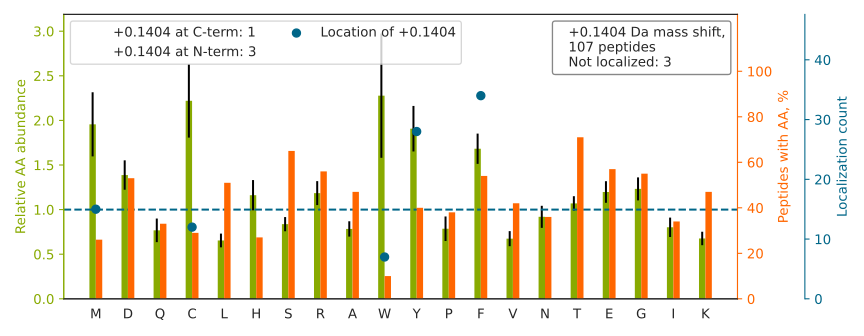

Values plotted in this chart, from the file beside it:
top isoform	localization score	spectrum
TEALY[+0]YTDDTAMAR	0.6346	20160929_QE1_nlc1_BTW_SA_hs_HELA_S_Exp3_…
TKPSDEEM[+0]LFIYGHYK	0.7688	20160929_QE1_nlc1_BTW_SA_hs_HELA_S_Exp3_…
TARPF[+0]GIQAPGGTSQMER	0.9999	20160929_QE1_nlc1_BTW_SA_hs_HELA_S_Exp3_…
TAESQTPTPSATSF[+0]FSGK	0.8146	20160929_QE1_nlc1_BTW_SA_hs_HELA_S_Exp3_…
TGTAEM[+0]SSILEER	1.0	20160929_QE1_nlc1_BTW_SA_hs_HELA_S_Exp3_…
TPTPSTPGDTQPNTPAPVPPAEDGIK		20160929_QE1_nlc1_BTW_SA_hs_HELA_S_Exp3_…
TAC[+0]GFCFVEYYSR	0.9825	20160929_QE1_nlc1_BTW_SA_hs_HELA_S_Exp3_…
TDY[+0]MVGSYGPR	0.612	20160929_QE1_nlc1_BTW_SA_hs_HELA_S_Exp3_…
TEELEEESF[+0]PER	1.0	20160929_QE1_nlc1_BTW_SA_hs_HELA_S_Exp3_…
TPELNLDQF[+0]HDK	1.0	20160929_QE1_nlc1_BTW_SA_hs_HELA_S_Exp3_…
SSPC[+0]IHYFTGTPDPSR	0.9993	20160929_QE1_nlc1_BTW_SA_hs_HELA_S_Exp3_…
TGGTQTDLF[+0]TCGK	0.9511	20160929_QE1_nlc1_BTW_SA_hs_HELA_S_Exp3_…
TQVTVQY[+0]MQDR	0.7651	20160929_QE1_nlc1_BTW_SA_hs_HELA_S_Exp3_…
TDEF[+0]QLHTNVNDGTEFGGSIYQK	0.9957	20160929_QE1_nlc1_BTW_SA_hs_HELA_S_Exp3_…
LHFFM[+0]PGFAPLTSR	0.1916	20160929_QE1_nlc1_BTW_SA_hs_HELA_S_Exp3_…
TLPGW[+0]NTDISNAR	1.0	20160929_QE1_nlc1_BTW_SA_hs_HELA_S_Exp3_…
TY[+0]EQVLENLESK	1.0	20160929_QE1_nlc1_BTW_SA_hs_HELA_S_Exp3_…
TNADVM[+0]TALSQGYR	0.9999	20160929_QE1_nlc1_BTW_SA_hs_HELA_S_Exp3_…
TC[+0]LICADTFR	0.9497	20160929_QE1_nlc1_BTW_SA_hs_HELA_S_Exp3_…
FGY[+0]VDFESAEDLEK	0.5432	20160929_QE1_nlc1_BTW_SA_hs_HELA_S_Exp3_…
GNF[+0]GGSFAGSFGGAGGHAPGVAR	0.9981	20160929_QE1_nlc1_BTW_SA_hs_HELA_S_Exp3_…
TAGLRPM[+0]ETK	1.0	20160929_QE1_nlc1_BTW_SA_hs_HELA_S_Exp3_…
TNPY[+0]SYAMSTEEAR	0.9909	20160929_QE1_nlc1_BTW_SA_hs_HELA_S_Exp3_…
TTIY[+0]EIQDDR	1.0	20160929_QE1_nlc1_BTW_SA_hs_HELA_S_Exp3_…
TVEAPLVTEEK		20160929_QE1_nlc1_BTW_SA_hs_HELA_S_Exp3_…
TLHPDLGTDK		20160929_QE1_nlc1_BTW_SA_hs_HELA_S_Exp3_…
TDEAFF[+0]DSENDPEK	0.06889	20160929_QE1_nlc1_BTW_SA_hs_HELA_S_Exp3_…
TLALLQTGCCR		20160929_QE1_nlc1_BTW_SA_hs_HELA_S_Exp3_…
HIY[+0]YITGETK	0.8415	20160929_QE1_nlc1_BTW_SA_hs_HELA_S_Exp3_…
TGREIPY[+0]TFEDR	0.7102	20160929_QE1_nlc1_BTW_SA_hs_HELA_S_Exp3_…
TDC[+0]DIEDDR	1.0	20160929_QE1_nlc1_BTW_SA_hs_HELA_S_Exp3_…
TRAQAVHPGYGF[+0]LSENK	0.5726	20160929_QE1_nlc1_BTW_SA_hs_HELA_S_Exp3_…
SSSGLLEW[+0]ESK	1.0	20160929_QE1_nlc1_BTW_SA_hs_HELA_S_Exp3_…
TSEVNC[+0]YR	0.5789	20160929_QE1_nlc1_BTW_SA_hs_HELA_S_Exp3_…
TAGDGW[+0]FGMK	0.7182	20160929_QE1_nlc1_BTW_SA_hs_HELA_S_Exp3_…
SVEEF[+0]QCLNR	0.9796	20160929_QE1_nlc1_BTW_SA_hs_HELA_S_Exp3_…
HWPFM[+0]VVNDAGRPK	0.5506	20160929_QE1_nlc1_BTW_SA_hs_HELA_S_Exp3_…
TY[+0]DLYITYDK	0.988	20160929_QE1_nlc1_BTW_SA_hs_HELA_S_Exp3_…
TAVVVGTITDDVR		20160929_QE1_nlc1_BTW_SA_hs_HELA_S_Exp3_…
HDLGHF[+0]MLR	0.7369	20160929_QE1_nlc1_BTW_SA_hs_HELA_S_Exp3_…
STSVGPLY[+0]SGCR	0.9637	20160929_QE1_nlc1_BTW_SA_hs_HELA_S_Exp3_…
GLGTDEDSLIEIIC[+0]SR	1.0	20160929_QE1_nlc1_BTW_SA_hs_HELA_S_Exp3_…
ARLTEGC[+0]SFR	0.7403	20160929_QE1_nlc1_BTW_SA_hs_HELA_S_Exp3_…
SY[+0]SSGGEDGYVR	1.0	20160929_QE1_nlc1_BTW_SA_hs_HELA_S_Exp3_…
TEVPGSVTEY[+0]K	1.0	20160929_QE1_nlc1_BTW_SA_hs_HELA_S_Exp3_…
TF[+0]DSVDNR	1.0	20160929_QE1_nlc1_BTW_SA_hs_HELA_S_Exp3_…
HYGPGW[+0]VSMANAGK	0.7317	20160929_QE1_nlc1_BTW_SA_hs_HELA_S_Exp3_…
SY[+0]ESMCEYQR	0.9891	20160929_QE1_nlc1_BTW_SA_hs_HELA_S_Exp3_…
M[+0]NPQSAFFQGK	1	20160929_QE1_nlc1_BTW_SA_hs_HELA_S_Exp3_…
TTSC[+0]CFGGK	0.8493	20160929_QE1_nlc1_BTW_SA_hs_HELA_S_Exp3_…
TDTLEDLF[+0]PTTK	1.0	20160929_QE1_nlc1_BTW_SA_hs_HELA_S_Exp3_…
HF[+0]ELGGDK	1.0	20160929_QE1_nlc1_BTW_SA_hs_HELA_S_Exp3_…
TGVHHY[+0]SGNNIELGTACGK	0.9885	20160929_QE1_nlc1_BTW_SA_hs_HELA_S_Exp3_…
SF[+0]GAEEHEVCR	1.0	20160929_QE1_nlc1_BTW_SA_hs_HELA_S_Exp3_…
SF[+0]VQFPNASEAHLAMGR	0.3062	20160929_QE1_nlc1_BTW_SA_hs_HELA_S_Exp3_…
HYVY[+0]GPLPQSFDK	0.09615	20160929_QE1_nlc1_BTW_SA_hs_HELA_S_Exp3_…
TETVTSF[+0]R	1.0	20160929_QE1_nlc1_BTW_SA_hs_HELA_S_Exp3_…
TGSQY[+0]DIQDAIDK	1.0	20160929_QE1_nlc1_BTW_SA_hs_HELA_S_Exp3_…
TSDLVEEY[+0]FEAHSSSK	0.8438	20160929_QE1_nlc1_BTW_SA_hs_HELA_S_Exp3_…
TW[+0]TTADFR	0.9998	20160929_QE1_nlc1_BTW_SA_hs_HELA_S_Exp3_…
... 47 more rows
